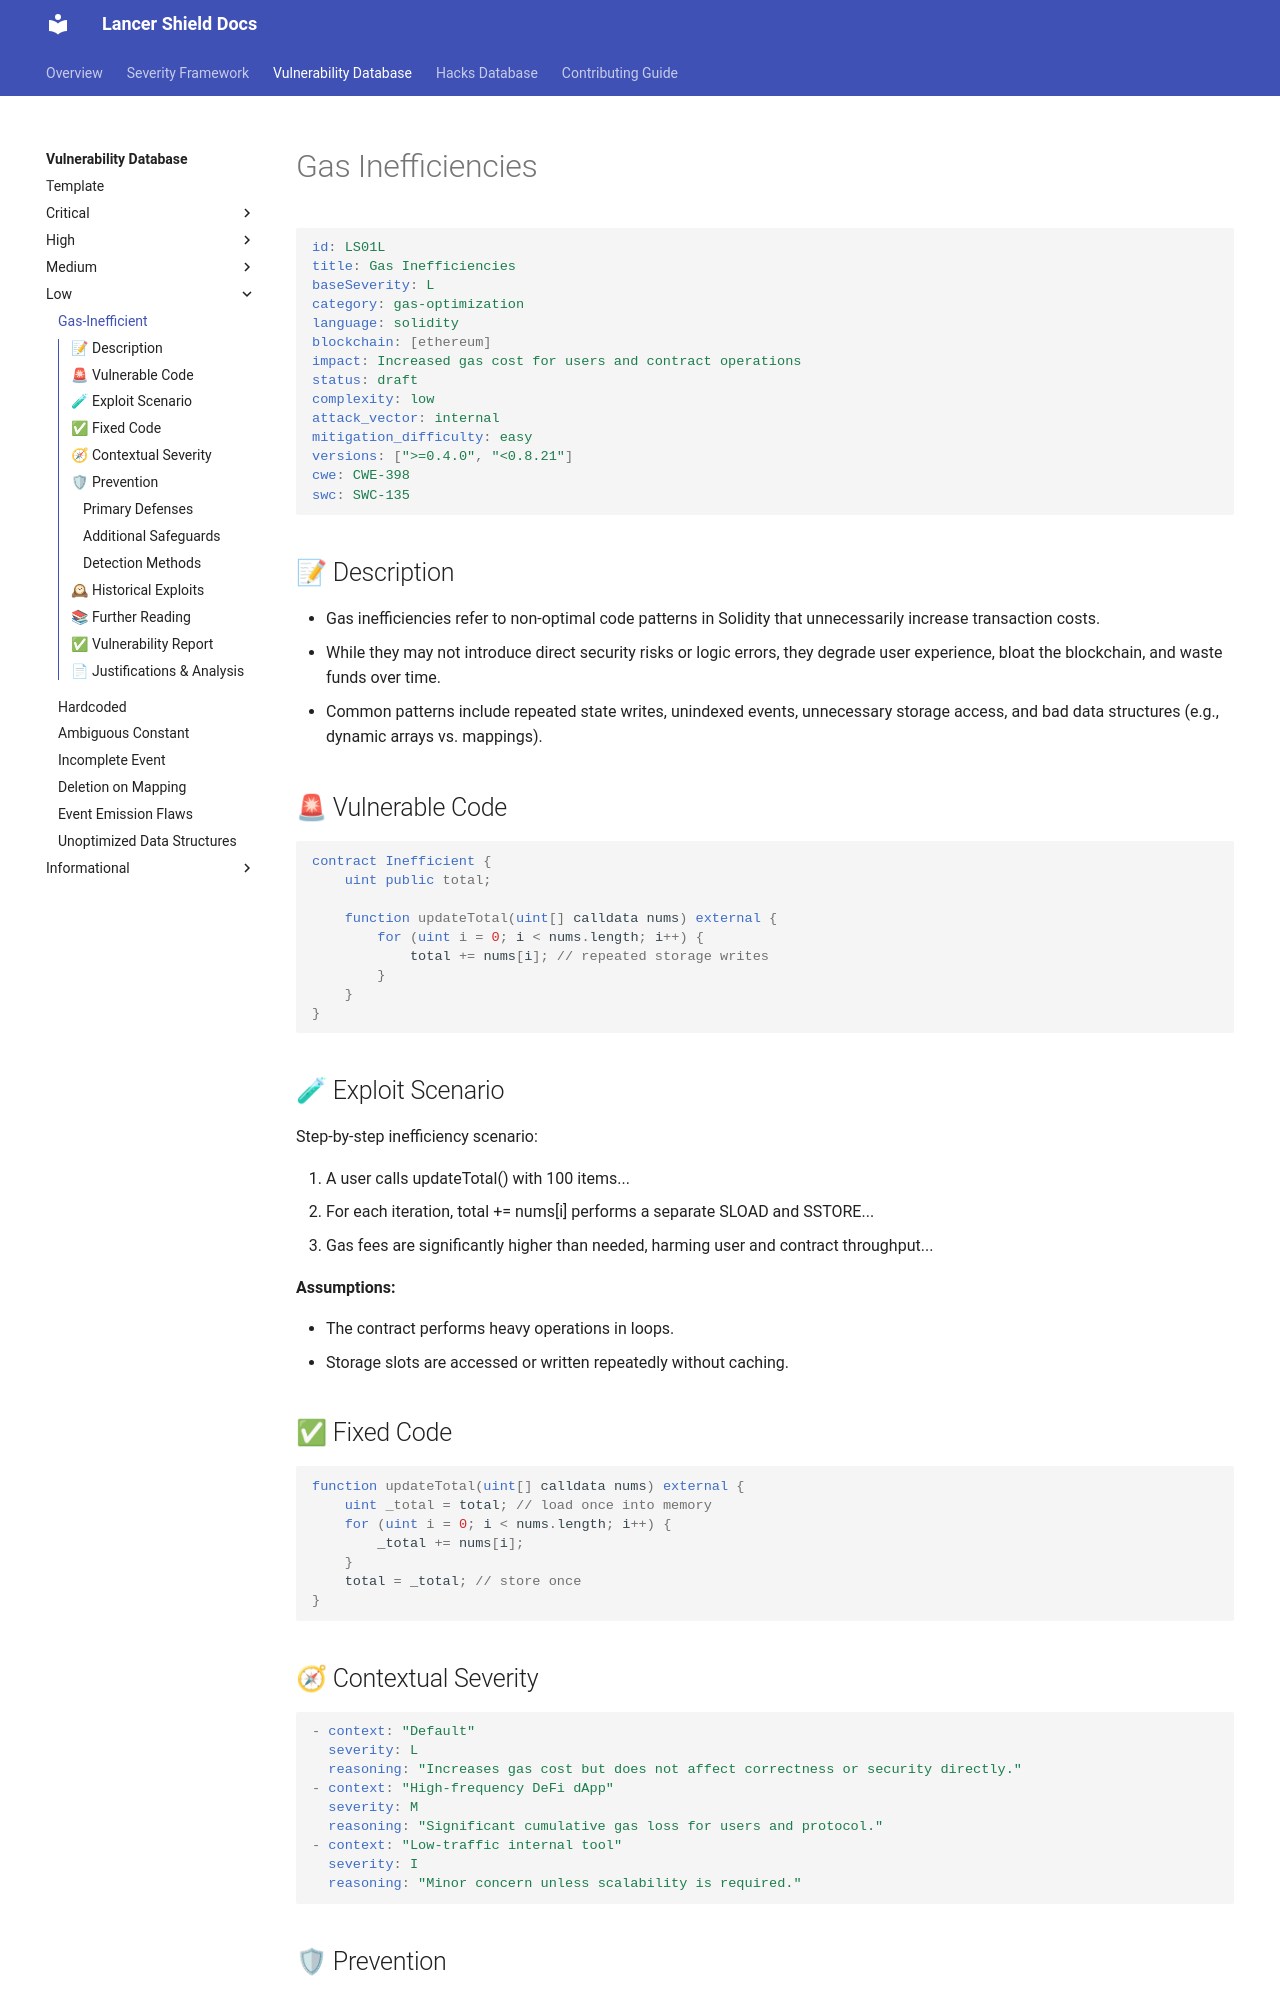

repository: lancershield/docs · page: vuln-db/low/Gas-Inefficiencies-attack.html · generator: mkdocs

# Gas Inefficiencies 


```YAML
id: TBA
title: Gas Inefficiencies via Suboptimal Solidity Patterns
severity: L
category: gas-optimization
language: solidity
blockchain: [ethereum]
impact: Increased gas cost for users and contract operations
status: draft
complexity: low
attack_vector: internal
mitigation_difficulty: easy
versions: [">=0.4.0", "<0.8.21"]
cwe: CWE-398
swc: SWC-135
```

## 📝 Description

- Gas inefficiencies refer to non-optimal code patterns in Solidity that unnecessarily increase transaction costs.       
- While they may not introduce direct security risks or logic errors, they degrade user experience, bloat the blockchain, and waste funds over time. 
- Common patterns include repeated state writes, unindexed events, unnecessary storage access, and bad data structures (e.g., dynamic arrays vs. mappings).

## 🚨 Vulnerable Code

```solidity
contract Inefficient {
    uint public total;

    function updateTotal(uint[] calldata nums) external {
        for (uint i = 0; i < nums.length; i++) {
            total += nums[i]; // repeated storage writes
        }
    }
}
```
## 🧪 Exploit Scenario

Step-by-step inefficiency scenario:

1. A user calls updateTotal() with 100 items...
2. For each iteration, total += nums[i] performs a separate SLOAD and SSTORE...
3. Gas fees are significantly higher than needed, harming user and contract throughput...

**Assumptions:**

- The contract performs heavy operations in loops.
- Storage slots are accessed or written repeatedly without caching.

## ✅ Fixed Code

```solidity

function updateTotal(uint[] calldata nums) external {
    uint _total = total; // load once into memory
    for (uint i = 0; i < nums.length; i++) {
        _total += nums[i];
    }
    total = _total; // store once
}
```
## 🛡 Prevention

### Primary Defenses

- Cache storage variables in memory during loops.
- Use unchecked blocks when overflow checks are unnecessary.
- Avoid redundant computations inside loops.
